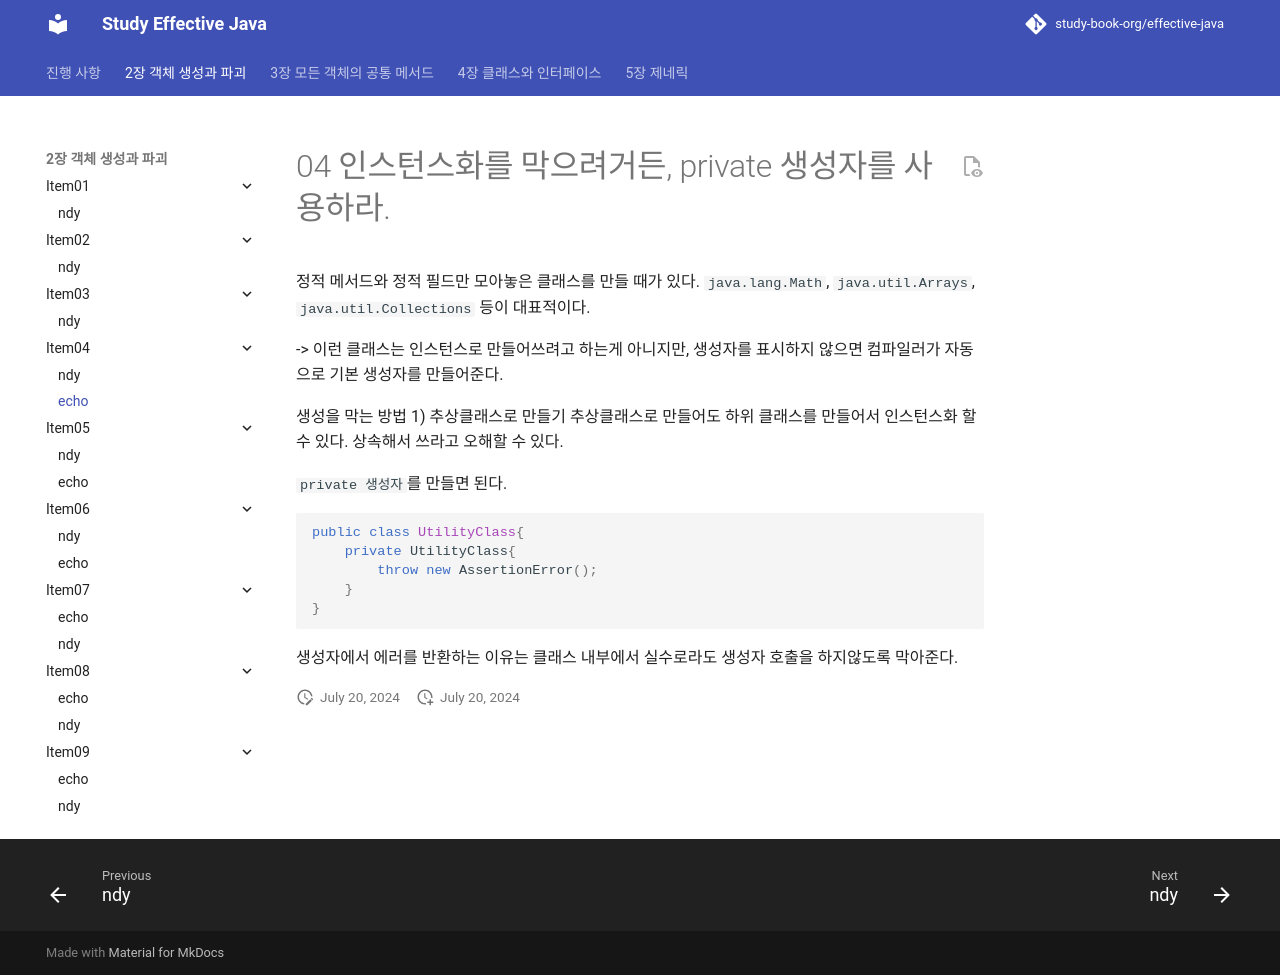

repository: study-book-org/effective-java · page: chapter02/item04/sudong/index.html · generator: mkdocs

---
title: echo
---
# 04 인스턴스화를 막으려거든, private 생성자를 사용하라.
정적 메서드와 정적 필드만 모아놓은 클래스를 만들 때가 있다.
`java.lang.Math`, `java.util.Arrays`, `java.util.Collections` 등이 대표적이다.

-> 이런 클래스는 인스턴스로 만들어쓰려고 하는게 아니지만, 생성자를 표시하지 않으면 컴파일러가 자동으로 기본 생성자를 만들어준다.

생성을 막는 방법 1) 추상클래스로 만들기
추상클래스로 만들어도 하위 클래스를 만들어서 인스턴스화 할 수 있다. 상속해서 쓰라고 오해할 수 있다.

`private 생성자`를 만들면 된다.

```java
public class UtilityClass{
    private UtilityClass{
        throw new AssertionError();
    }
}
```
생성자에서 에러를 반환하는 이유는 클래스 내부에서 실수로라도 생성자 호출을 하지않도록 막아준다.
